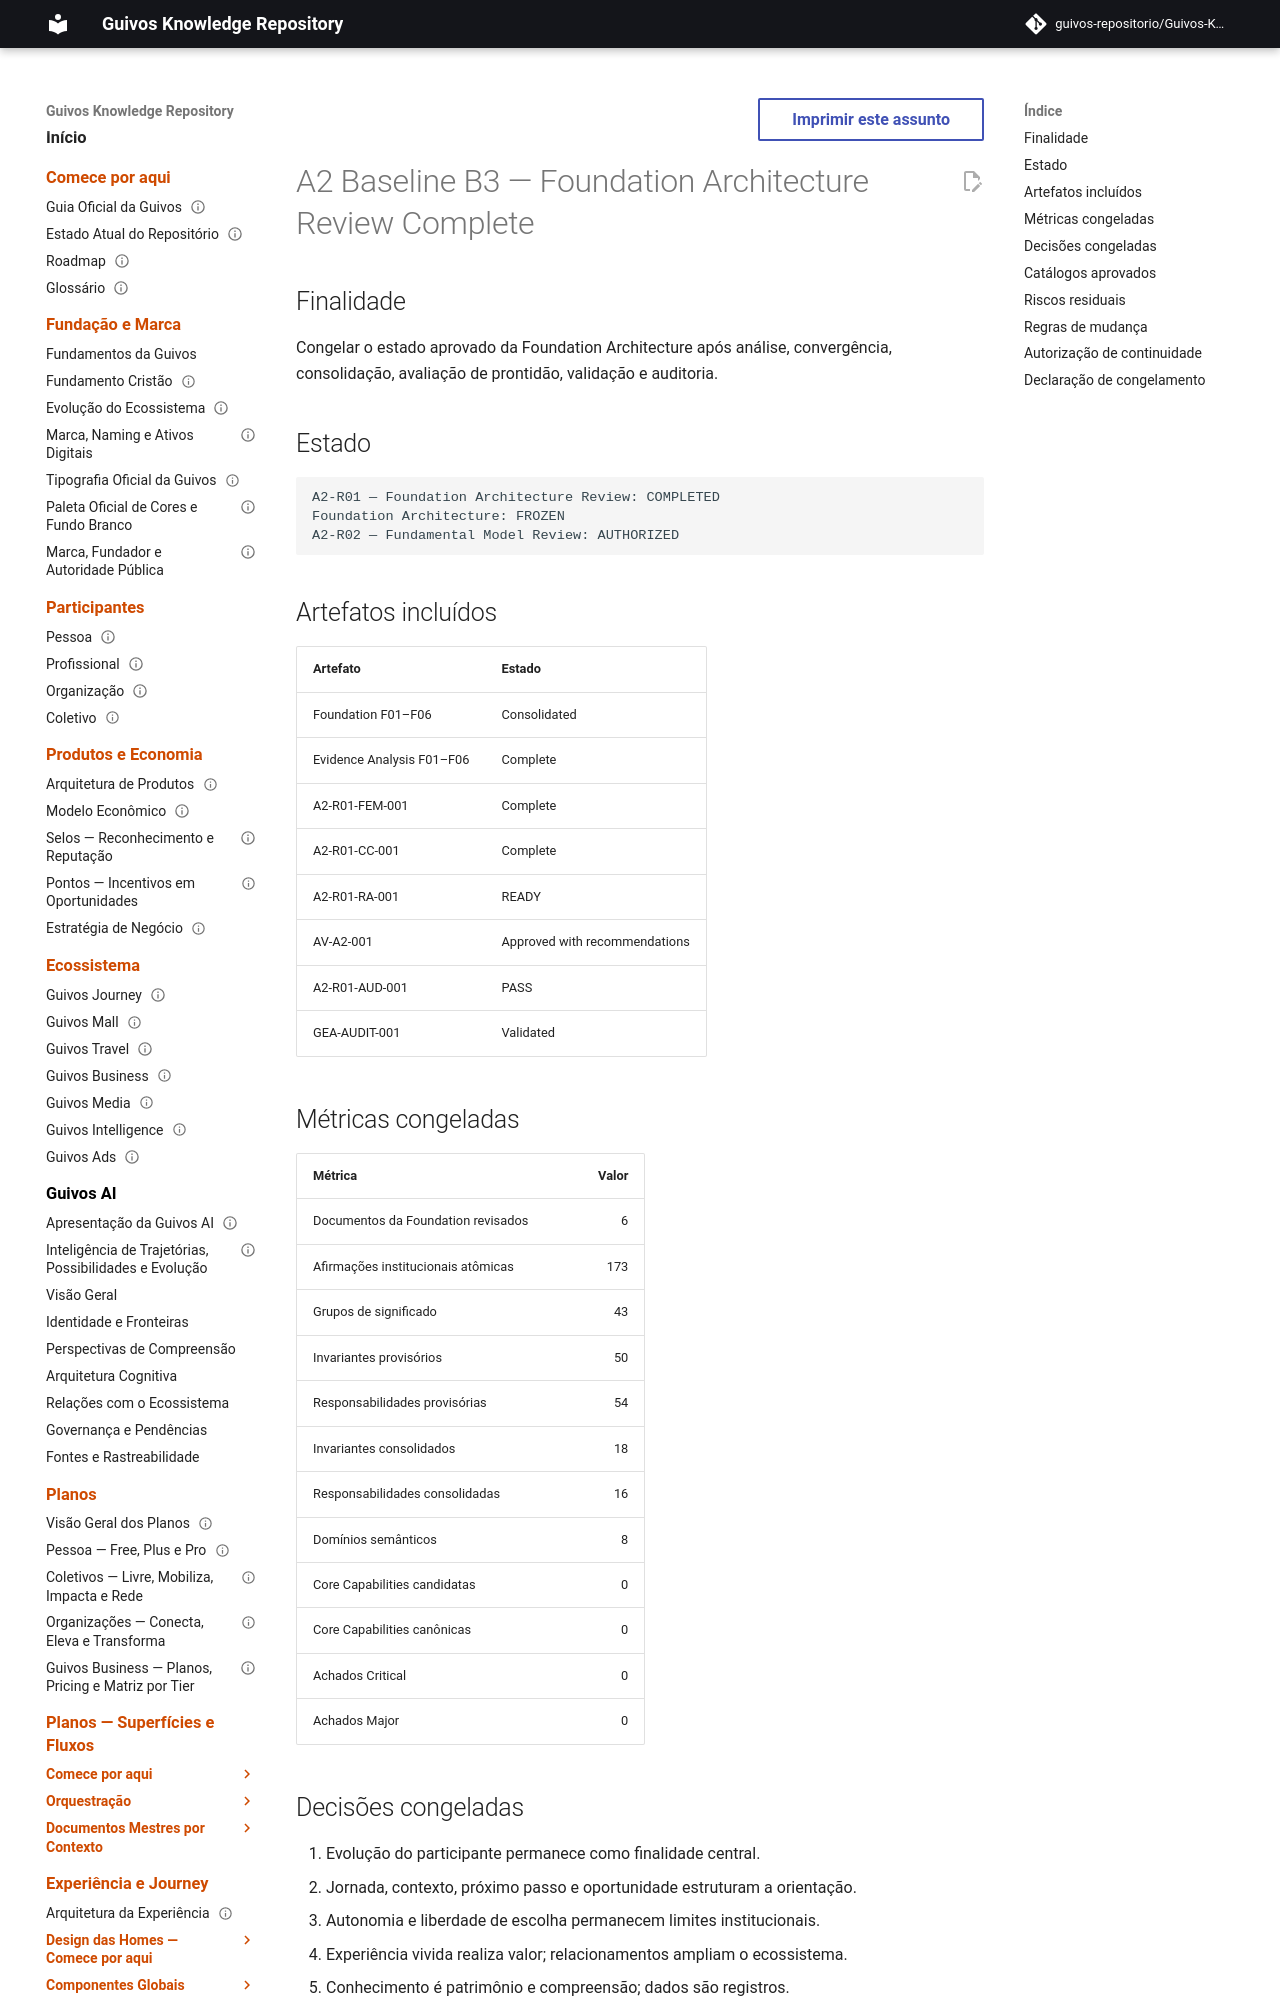

repository: guivos-repositorio/Guivos-Knowledge-Repository · page: project/A2-BASELINE-B3/index.html · generator: mkdocs

---
id: A2-BASELINE-B3
title: Foundation Architecture Review Complete
status: frozen
version: 1.0.0
owner: Guivos Enterprise Architecture
last_updated: 2026-07-02
review: A2-R01 — Foundation Architecture Review
next_review: A2-R02 — Fundamental Model Review
---

# A2 Baseline B3 — Foundation Architecture Review Complete

## Finalidade

Congelar o estado aprovado da Foundation Architecture após análise, convergência, consolidação, avaliação de prontidão, validação e auditoria.

## Estado

```text
A2-R01 — Foundation Architecture Review: COMPLETED
Foundation Architecture: FROZEN
A2-R02 — Fundamental Model Review: AUTHORIZED
```

## Artefatos incluídos

| Artefato | Estado |
|---|---|
| Foundation F01–F06 | Consolidated |
| Evidence Analysis F01–F06 | Complete |
| A2-R01-FEM-001 | Complete |
| A2-R01-CC-001 | Complete |
| A2-R01-RA-001 | READY |
| AV-A2-001 | Approved with recommendations |
| A2-R01-AUD-001 | PASS |
| GEA-AUDIT-001 | Validated |

## Métricas congeladas

| Métrica | Valor |
|---|---:|
| Documentos da Foundation revisados | 6 |
| Afirmações institucionais atômicas | 173 |
| Grupos de significado | 43 |
| Invariantes provisórios | 50 |
| Responsabilidades provisórias | 54 |
| Invariantes consolidados | 18 |
| Responsabilidades consolidadas | 16 |
| Domínios semânticos | 8 |
| Core Capabilities candidatas | 0 |
| Core Capabilities canônicas | 0 |
| Achados Critical | 0 |
| Achados Major | 0 |
